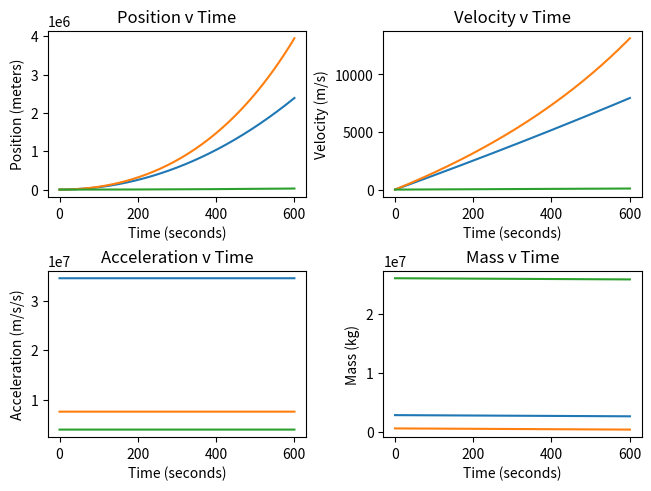

Here is the Python script that generated this plot:
import matplotlib.pyplot as plt
import numpy as np

"""
This code contains information on the rockets Saturn V, Falcon 9, and SLS Block 1.
The goal is to produce the following plots:
position v time
velocity v time
acceleration v time
mass v time
"""

time_range = np.arange(0, 601, 0.1)  # 600 seconds = 10 minutes (enough time to get to orbit)


def total_mass():
    # mass constants
    mass_saturn = 2800000  # kg
    mass_falcon = 540054  # kg
    mass_block = 26082156  # kg
    # build a mass array
    rocket_mass_array = np.array([mass_saturn, mass_falcon, mass_block])
    payload = 8300  # kg, the largest payload possible that can be used by all three rockets
    collective_mass_array = rocket_mass_array + payload
    return collective_mass_array


def rocket_simulation(collective_mass_array):
    # thrust constants to build thrust array
    thrust_saturn = 34500000  # N
    thrust_falcon = 7607000  # N
    thrust_block = 3991613  # N  !!! fact check this !!!
    thrust_array = np.array([thrust_saturn, thrust_falcon, thrust_block])
    # other constants
    time = 0
    dm = 20000 / 600  # change in mass i.e. payload / time range
    gravity = 9.81  # m/s/s
    initial_velocity = 0
    # lists to be plotted
    position_list = []
    velocity_list = []
    acceleration_list = []
    mass_list = []
    for t in time_range:
        position = initial_velocity * (time + t) + (1 / 2) * \
                   (thrust_array - gravity) / (collective_mass_array - dm) * (time + t) ** 2
        velocity = (thrust_array - gravity) / (collective_mass_array - dm) * (time + t)
        acceleration = thrust_array - ((collective_mass_array - dm) * gravity) / (collective_mass_array - dm)
        position_list.append(position)
        velocity_list.append(velocity)
        acceleration_list.append(acceleration)
        mass_list.append(collective_mass_array)
        collective_mass_array = collective_mass_array - dm  # update change in mass
    return [[position_list, velocity_list], [acceleration_list, mass_list]]


def plots():
    output_list = rocket_simulation(total_mass())
    figure, axes = plt.subplots(nrows=2, ncols=2, layout='constrained')
    for row_index, row in enumerate(output_list):
        for column_index, column in enumerate(row):
            axes[row_index][column_index].plot(time_range, column)
            axes[row_index][column_index].set_xlabel('Time (seconds)')
            axes[0][0].set_ylabel('Position (meters)')
            axes[0][0].set_title('Position v Time')
            axes[0][1].set_ylabel('Velocity (m/s)')
            axes[0][1].set_title('Velocity v Time')
            axes[1][0].set_ylabel('Acceleration (m/s/s)')
            axes[1][0].set_title('Acceleration v Time')
            axes[1][1].set_ylabel('Mass (kg)')
            axes[1][1].set_title('Mass v Time')
    return


plots()
plt.show()

# axes.legend('Saturn V', 'Falcon 9', 'SLS Block 1')
exit()

"""
# position plot
plt.plot(time_range, positions)
plt.title('Position v Time')
plt.xlabel('Time (seconds)')
plt.ylabel('Position (meters)')
plt.legend(['Saturn V', 'Falcon 9', 'SLS Block 1'])
plt.show()

# velocity plot
plt.plot(time_range, velocities)
plt.title('Velocity v Time')
plt.xlabel('Time (seconds)')
plt.ylabel('Velocity (meters/second)')
plt.legend(['Saturn V', 'Falcon 9', 'SLS Block 1'])
plt.show()

# acceleration plot
plt.plot(time_range, accelerations)
plt.title('Acceleration v Time')
plt.xlabel('Time (seconds)')
plt.ylabel('Acceleration (meters/second/second)')
plt.legend(['Saturn V', 'Falcon 9', 'SLS Block 1'])
plt.show()

# mass v time
plt.plot(time_range, masses)
plt.show()
"""
